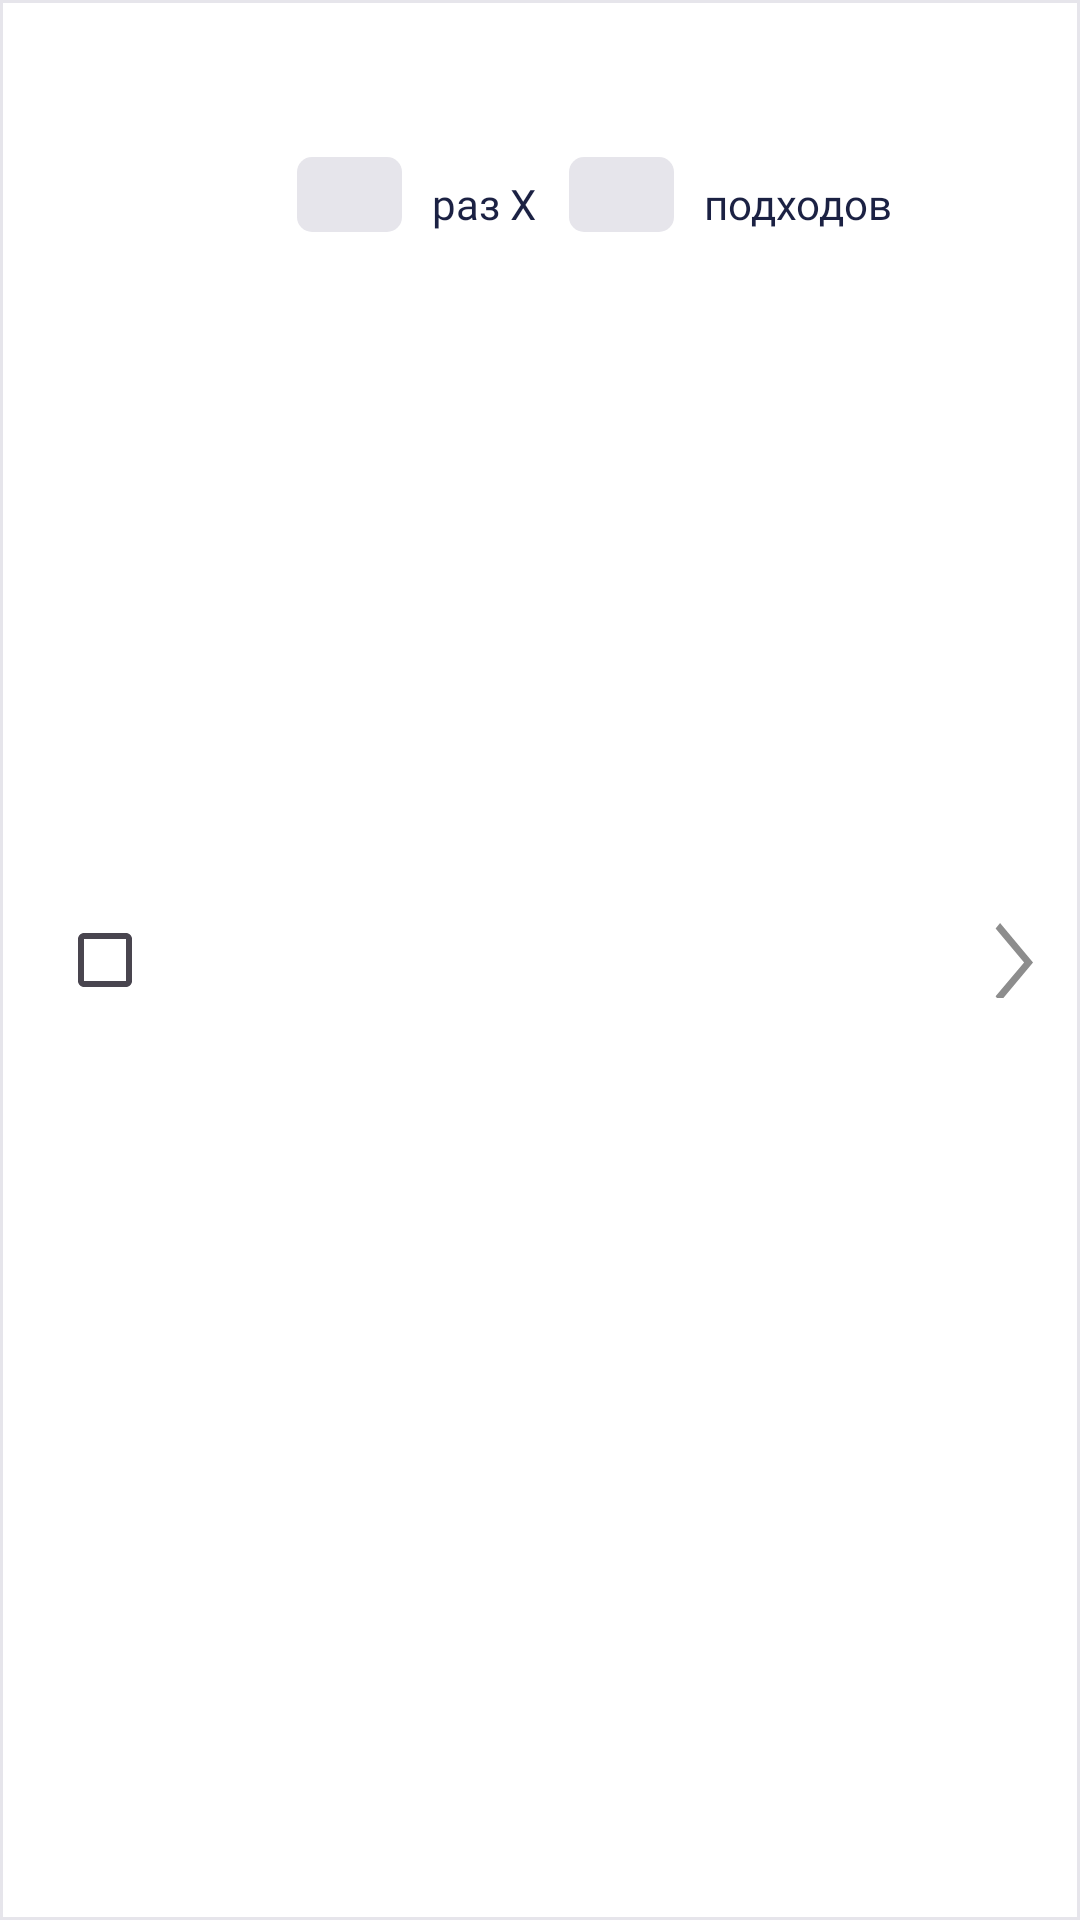

This screen was rendered from an Android layout file. Write that file and the resources it references.
<!-- AndroidManifest.xml: application theme Theme.DDXAssistant -->
<!-- res/layout/exercise_list_item.xml -->
<?xml version="1.0" encoding="utf-8"?>
<androidx.constraintlayout.widget.ConstraintLayout xmlns:android="http://schemas.android.com/apk/res/android"
    android:layout_width="match_parent"
    android:layout_height="90dp"
    android:background="@drawable/exercise_item_background"
    xmlns:app="http://schemas.android.com/apk/res-auto"
    xmlns:tools="http://schemas.android.com/tools">
    <CheckBox
        android:id="@+id/checkbox"
        android:layout_width="40dp"
        android:layout_height="40dp"
        app:layout_constraintTop_toTopOf="parent"
        app:layout_constraintBottom_toBottomOf="parent"
        app:layout_constraintStart_toStartOf="parent"
        android:layout_marginStart="15dp"/>
    <androidx.appcompat.widget.AppCompatTextView
        android:id="@+id/exercise_title"
        android:layout_width="wrap_content"
        android:layout_height="wrap_content"
        tools:text="Вертикальная тяга нижнего бока"
        android:maxLines="1"
        android:ellipsize="end"
        android:maxLength="100"
        android:fontFamily="@font/raleway_regular"
        android:textSize="15sp"
        android:textColor="@color/main_dark_purple"
        app:layout_constraintStart_toEndOf="@id/checkbox"
        app:layout_constraintTop_toTopOf="parent"
        android:layout_marginStart="19dp"
        android:layout_marginTop="22dp"/>
    <androidx.appcompat.widget.AppCompatImageButton
        android:layout_width="wrap_content"
        android:layout_height="wrap_content"
        android:background="@drawable/chevron_right"
        app:layout_constraintEnd_toEndOf="parent"
        app:layout_constraintTop_toTopOf="parent"
        app:layout_constraintBottom_toBottomOf="parent"
        android:layout_marginEnd="15dp"/>
    <EditText
        android:id="@+id/exercise_count_et"
        android:background="@drawable/exercise_counter_et_background"
        android:layout_width="35dp"
        android:layout_marginTop="10dp"
        android:layout_marginStart="25dp"
        android:layout_height="25dp"
        app:layout_constraintTop_toBottomOf="@id/exercise_title"
        app:layout_constraintStart_toStartOf="@id/exercise_title"/>
    <androidx.appcompat.widget.AppCompatTextView
        android:id="@+id/times_tv"
        android:layout_width="wrap_content"
        android:layout_height="wrap_content"
        app:layout_constraintStart_toEndOf="@id/exercise_count_et"
        app:layout_constraintBottom_toBottomOf="@id/exercise_count_et"
        android:fontFamily="@font/raleway_regular"
        android:layout_marginStart="10dp"
        android:text="@string/timesx"
        android:textColor="@color/main_dark_purple"/>
    <EditText
        android:id="@+id/set_count_et"
        android:background="@drawable/exercise_counter_et_background"
        android:layout_width="35dp"
        android:layout_marginTop="10dp"
        android:layout_marginStart="11dp"
        android:layout_height="25dp"
        app:layout_constraintTop_toBottomOf="@id/exercise_title"
        app:layout_constraintStart_toEndOf="@id/times_tv"/>
    <androidx.appcompat.widget.AppCompatTextView
        android:layout_width="wrap_content"
        android:layout_height="wrap_content"
        app:layout_constraintStart_toEndOf="@id/set_count_et"
        app:layout_constraintBottom_toBottomOf="@id/set_count_et"
        android:fontFamily="@font/raleway_regular"
        android:layout_marginStart="10dp"
        android:text="@string/sets"
        android:textColor="@color/main_dark_purple"/>


</androidx.constraintlayout.widget.ConstraintLayout>
<!-- resources referenced by this layout -->
<resources>
  <color name="main_dark_purple">#1B2143</color>
  <!-- drawable chevron_right (drawable) -->
  <vector xmlns:android="http://schemas.android.com/apk/res/android"
      android:width="25dp"
      android:height="25dp"
      android:viewportWidth="25"
      android:viewportHeight="25">
    <group>
      <clip-path
          android:pathData="M5,0L20,0A5,5 0,0 1,25 5L25,20A5,5 0,0 1,20 25L5,25A5,5 0,0 1,0 20L0,5A5,5 0,0 1,5 0z"/>
      <path
          android:pathData="M11.866,24.456L13.36,26.32L24.347,13.161L13.36,-0L11.866,1.864L21.363,13.161L11.866,24.456Z"
          android:strokeAlpha="0.5"
          android:fillColor="#000000"
          android:fillAlpha="0.45"/>
    </group>
  </vector>
  <!-- drawable exercise_counter_et_background (drawable) -->
  <?xml version="1.0" encoding="utf-8"?>
  <shape xmlns:android="http://schemas.android.com/apk/res/android"
      android:shape="rectangle">
      <solid android:color="@color/main_white"/>
      <corners
          android:radius="5dp"/>
  </shape>
  <!-- drawable exercise_item_background (drawable) -->
  <?xml version="1.0" encoding="utf-8"?>
  <shape xmlns:android="http://schemas.android.com/apk/res/android"
      android:shape="rectangle">
      <solid android:color="@color/white"/>
      <stroke
          android:width="1dp"
          android:color="@color/main_white"/>
  </shape>
  <string name="sets">подходов</string>
  <string name="timesx">раз X</string>
  <style name="Theme.DDXAssistant" parent="Base.Theme.DDXAssistant" />
  <color name="main_white">#E6E5EB</color>
  <color name="white">#FFFFFFFF</color>
  <style name="Base.Theme.DDXAssistant" parent="Theme.Material3.DayNight.NoActionBar">
          <item name="android:windowLightNavigationBar">true</item>
          <item name="android:windowLightStatusBar">true</item>
          <item name="android:windowDrawsSystemBarBackgrounds">true</item>
          <item name="android:navigationBarColor">@android:color/transparent</item>
          <item name="android:statusBarColor">@android:color/transparent</item>
          <item name="android:enforceNavigationBarContrast">false</item>
      </style>
</resources>
